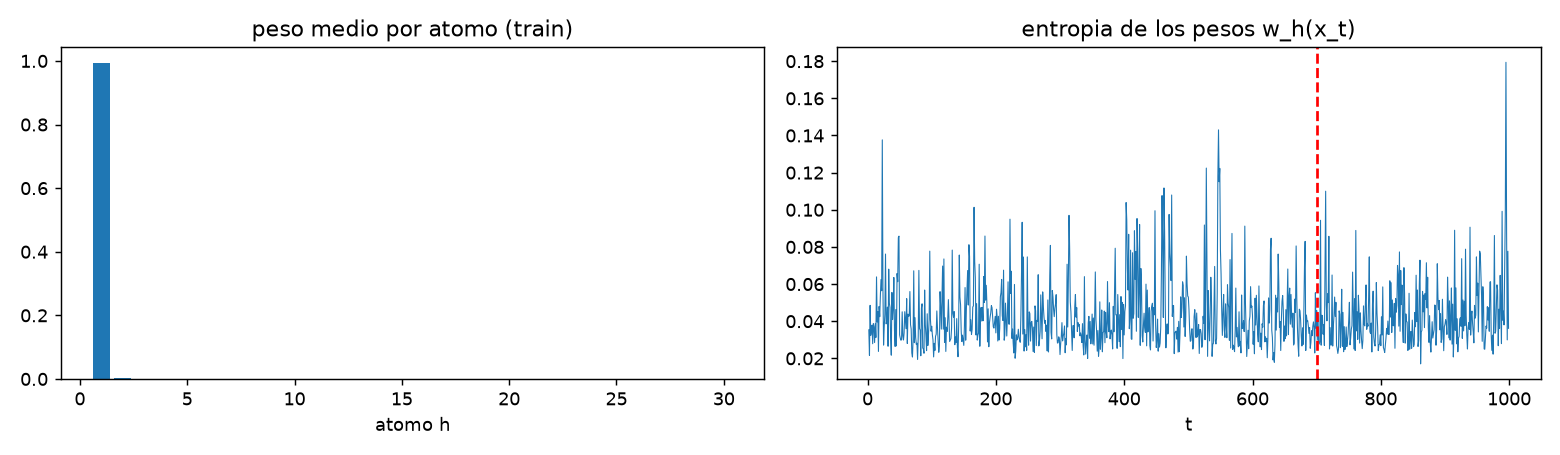

Data behind this chart, as committed beside it:
atomo, peso_medio_train
1, 0.9934
2, 0.001869
3, 0.0008372
4, 0.0005655
5, 0.0005097
6, 0.0004414
7, 0.0002927
8, 0.0002085
9, 0.0001933
10, 0.0001894
11, 0.0001392
12, 0.0001236
13, 0.0001356
14, 9.822463123540554e-05
15, 7.249825986133956e-05
16, 5.996115224667317e-05
17, 6.105662707248888e-05
18, 6.838811170872094e-05
19, 4.778452959491896e-05
20, 4.38396471449614e-05
21, 4.1455262354072225e-05
22, 3.758511969022616e-05
23, 3.7702578205543224e-05
24, 3.245004841479354e-05
25, 3.265166206600613e-05
26, 2.7998015205206884e-05
27, 2.4786959572410073e-05
28, 2.3180653237563673e-05
29, 1.9904144320131503e-05
30, 0.0003472
